Run: headless pygame with SDL's dummy video driver; simulated clock (each Clock.tick advances the game by its frame time, no real sleeping); random seed 0; keys injected as events and as key.get_pressed() state; mouse plan: one left click at the window centre at the start of phase 2, then a move to the lower-right quarter at the start of phase 3.
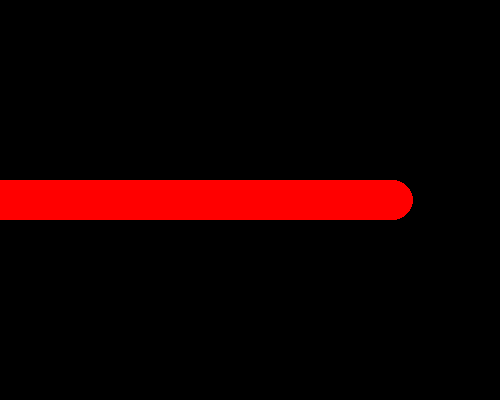
Frame 1 of 4 · flips 1–60 · no input
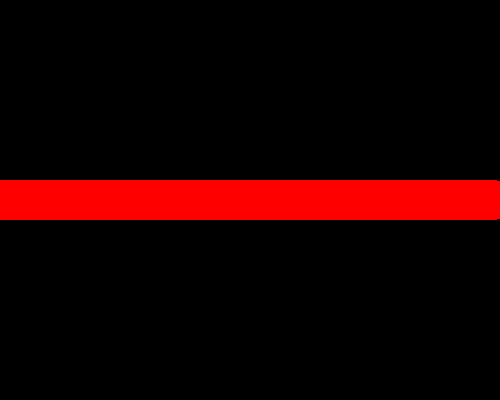
Frame 2 of 4 · flips 61–180 · clicked the window centre · tapped SPACE, RETURN · held RIGHT (→), D
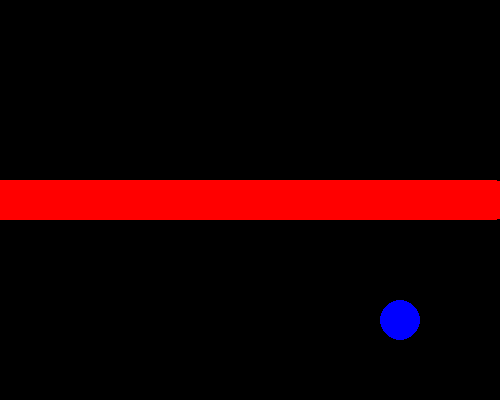
Frame 3 of 4 · flips 181–300 · moved the mouse to the lower-right quarter · held DOWN (↓), S
Frame 4 of 4 · flips 301–420 · held LEFT (←), A, UP (↑), W · screen unchanged from frame 3, image omitted

The pygame program that drew these frames:

import pygame

pygame.init()
screen = pygame.display.set_mode((500, 400))
x_pos = 0
screen.fill((0, 0, 0))
running = True
x_pos = 0
v = 200   # пикселей в секунду
fps = 30
clock = pygame.time.Clock()
while running:
    for event in pygame.event.get():
        if event.type == pygame.QUIT:
            running = False
        if event.type == pygame.MOUSEMOTION:
            screen.fill((0, 0, 0))
            pygame.draw.circle(screen, (0, 0, 255), event.pos, 20)

    # screen.fill((0, 0, 0))
    pygame.draw.circle(screen, (255, 0, 0), (int(x_pos), 200), 20)
    x_pos += v / fps
    clock.tick(fps)
    if x_pos > 500:
        x_pos = 0
    pygame.display.flip()


pygame.quit()
